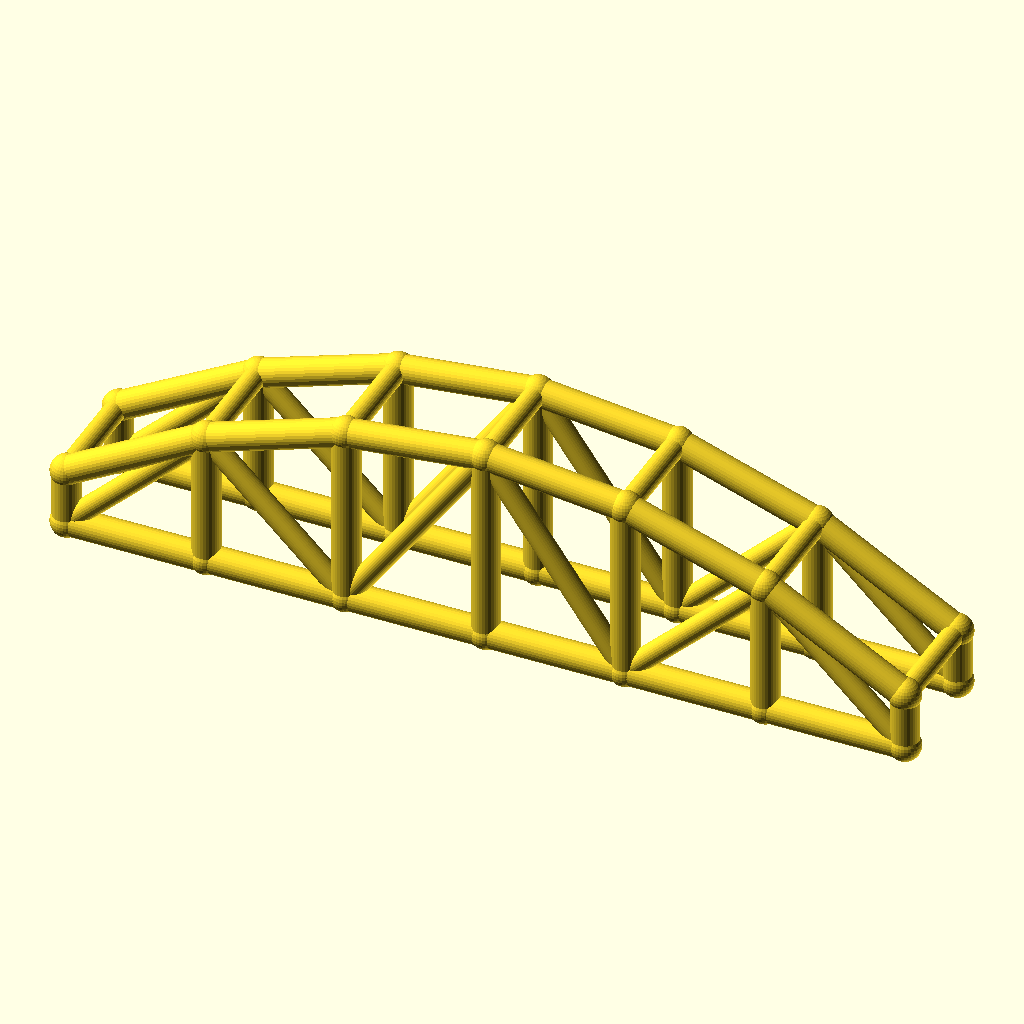
Cell 1 — every parameter at its default value.
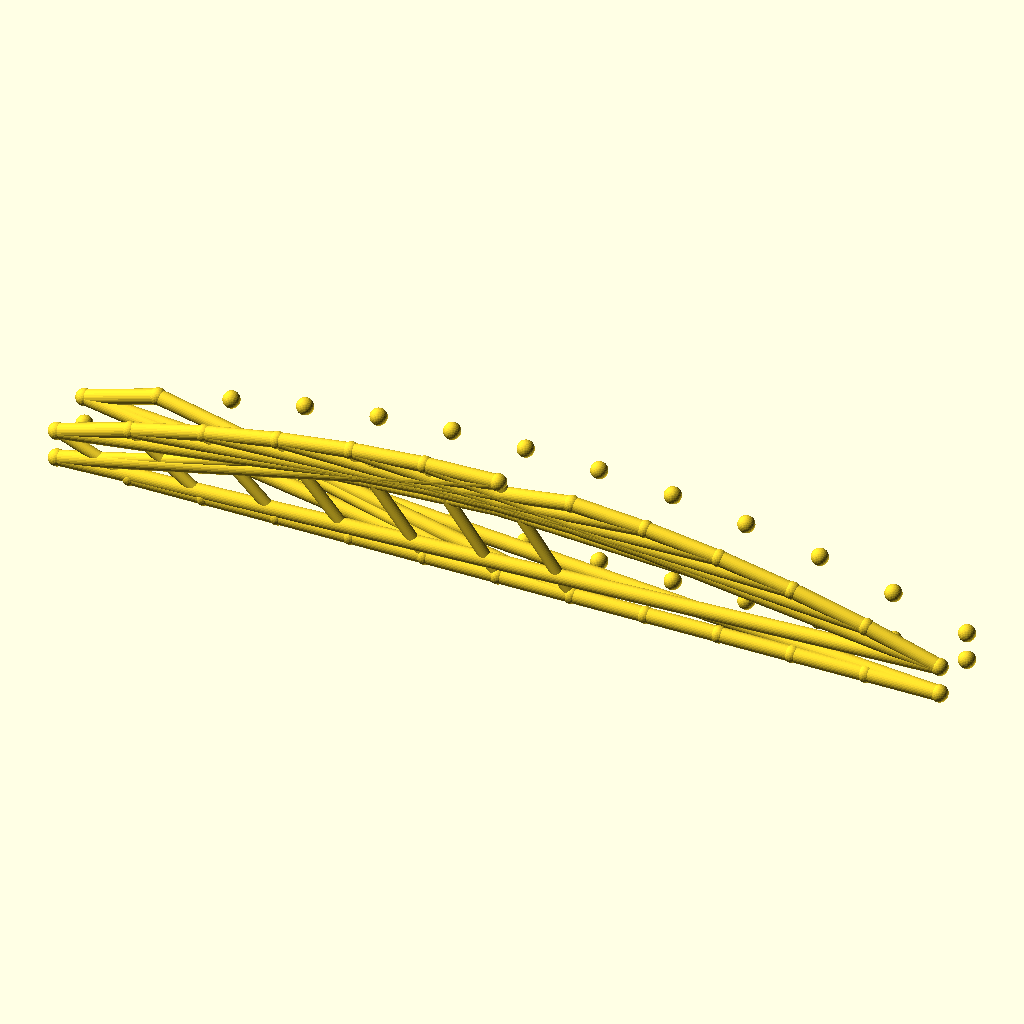
Cell 2: the same model with bays = 12.
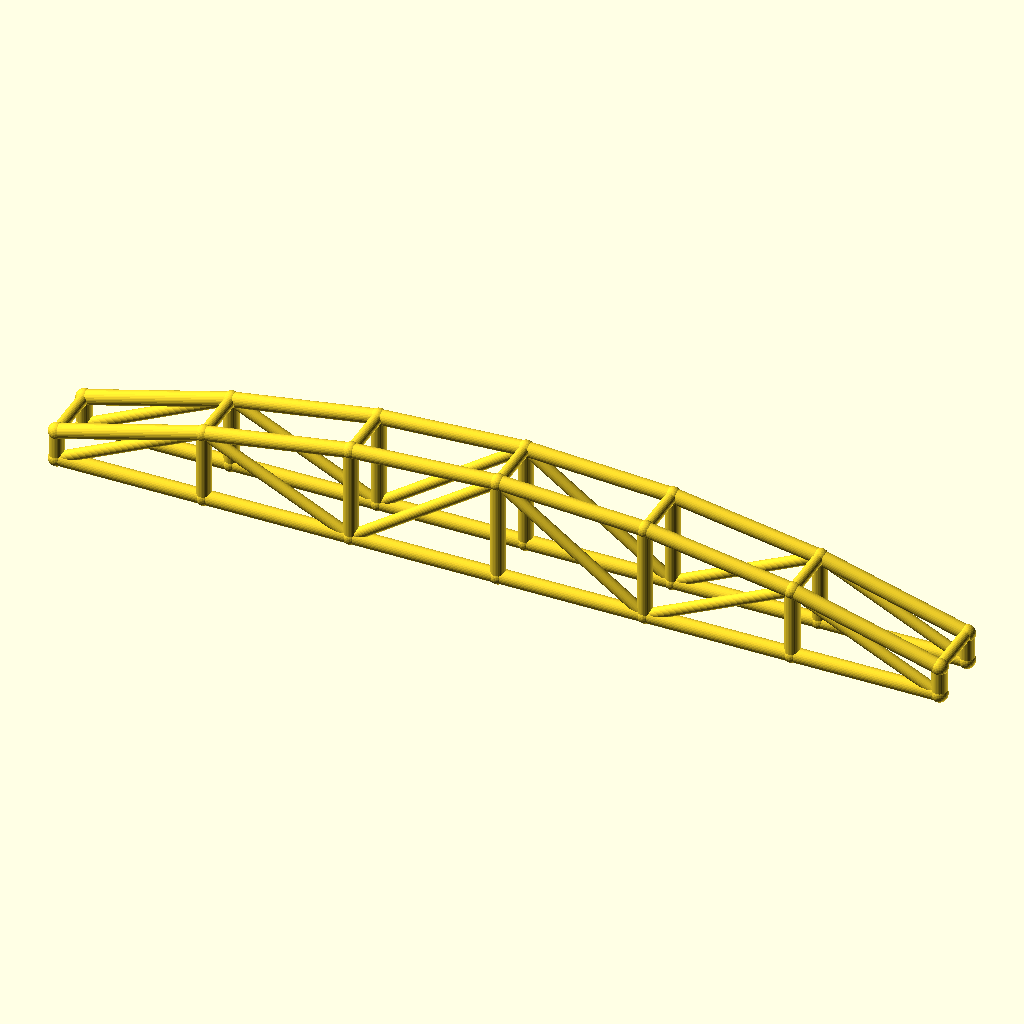
Cell 3: arch_bay = 60 (everything else at default).
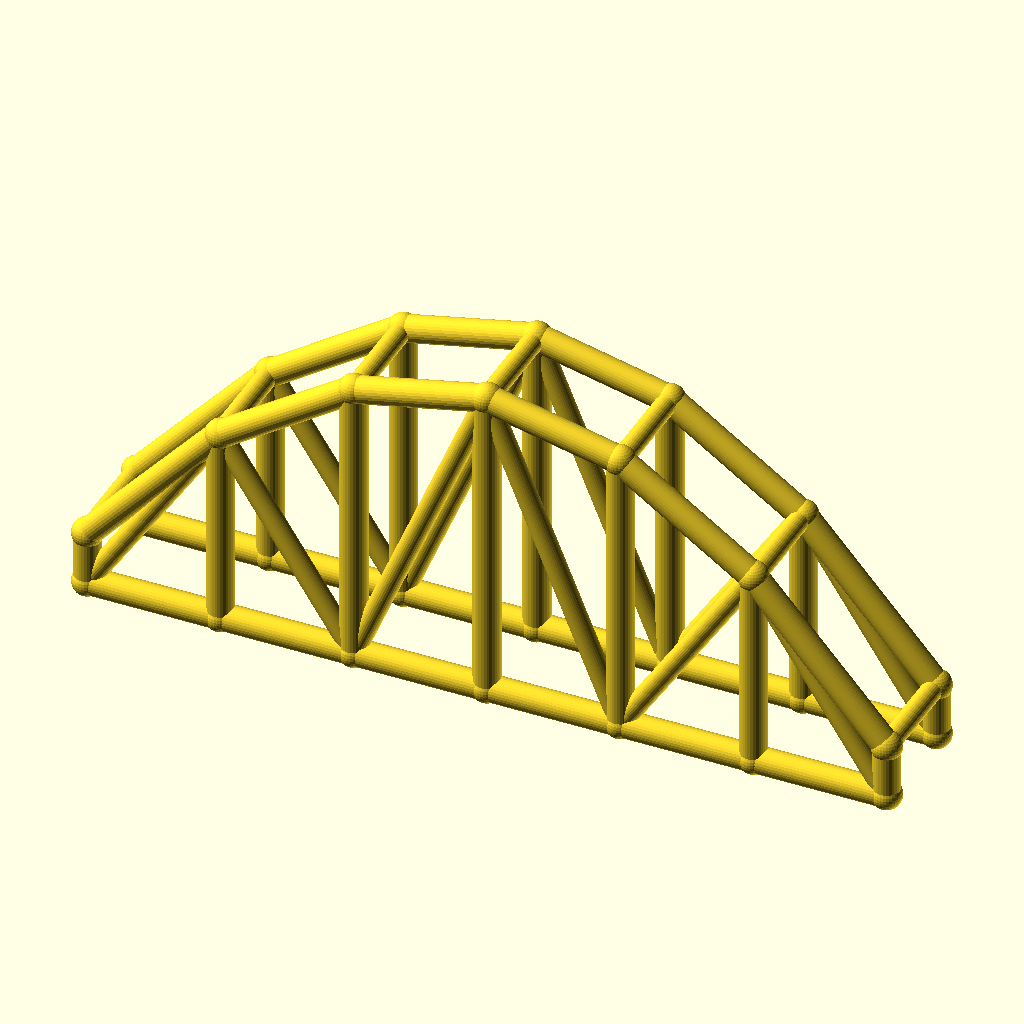
Cell 4: the same model with rise = 60.
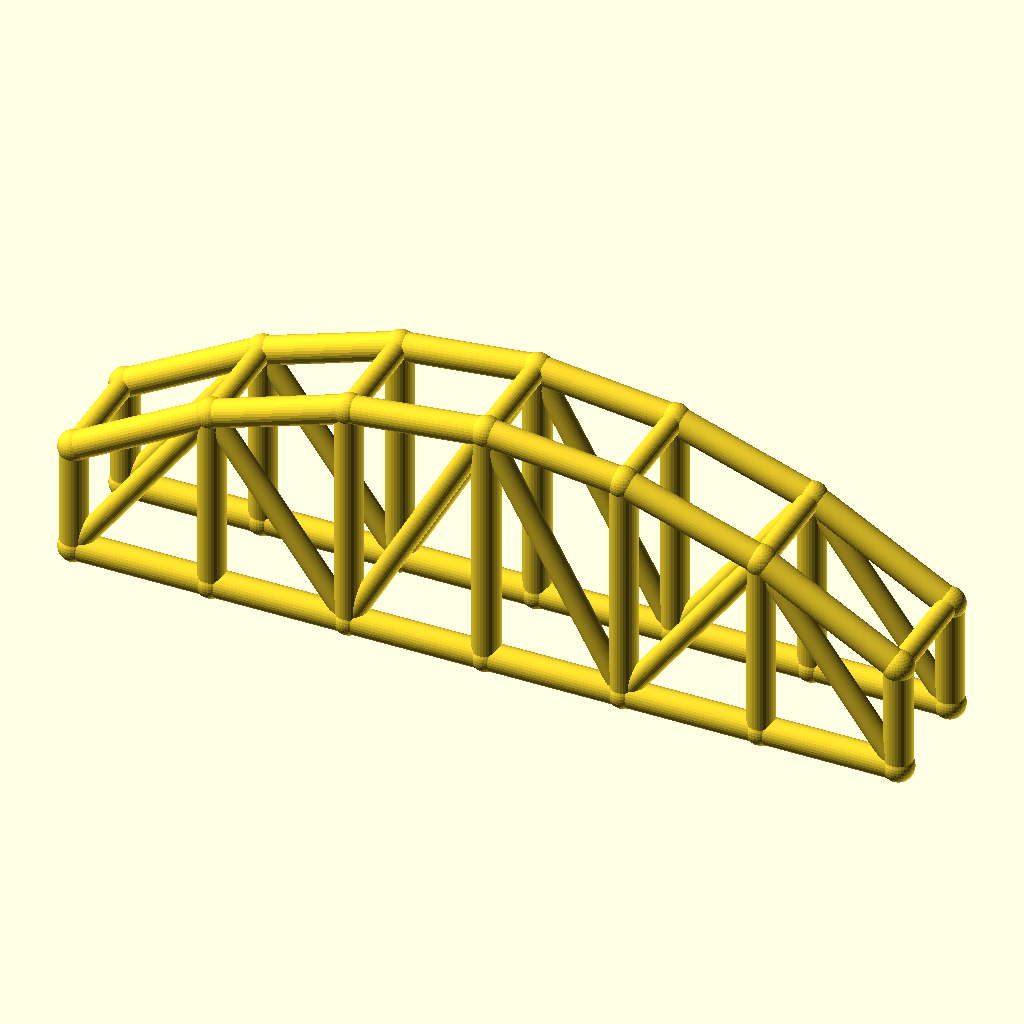
Cell 5: col_h = 24 (everything else at default).
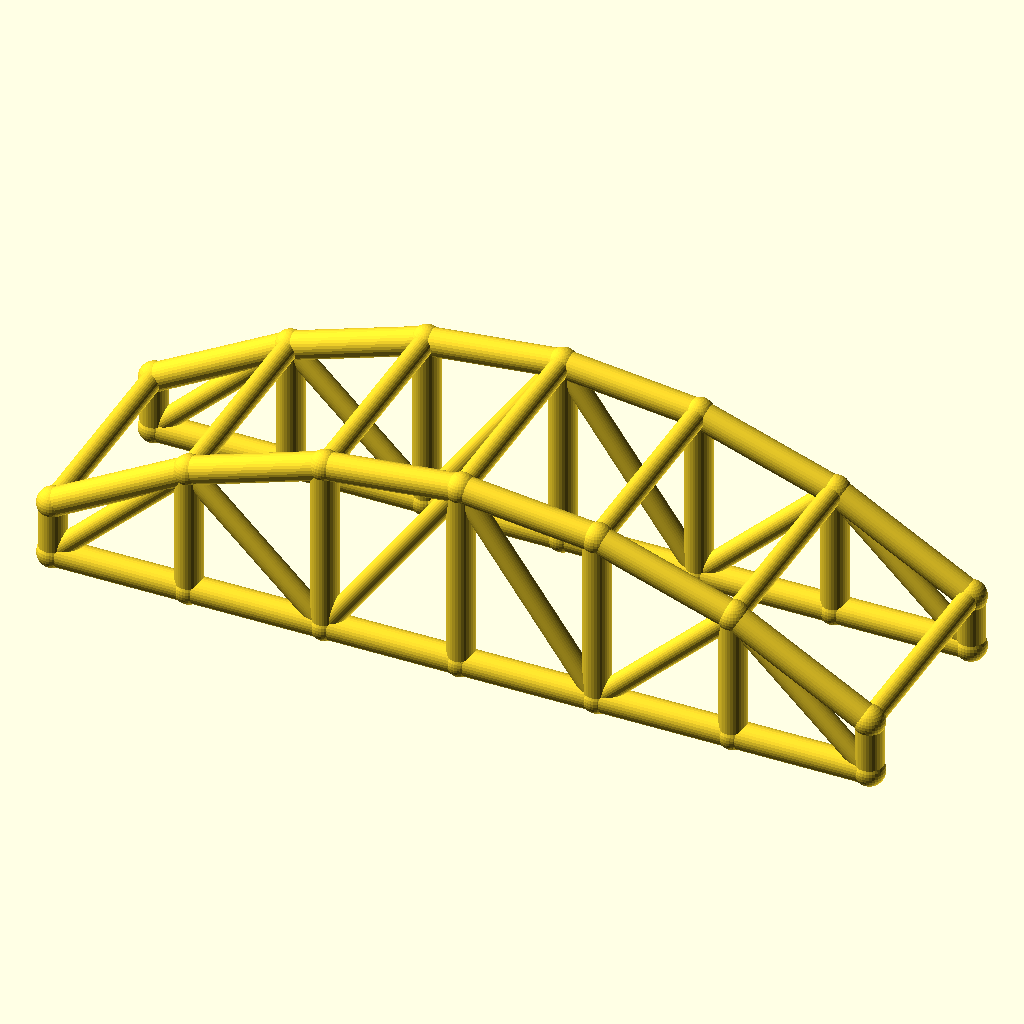
Cell 6: arch_w = 48 (everything else at default).
All cells are drawn from the same view direction (rotation 55°, 0°, 25°, orthographic, colour scheme Cornfield), but the view is re-fitted for each cell, so position and scale can differ between cells as well as the parameter.
Source of the model, optional_data/data/wire3/archtruss/scene_0132.scad:
$fn = 32;

// ----------------------------------------------------------------------
// Arch truss pair: 6 bays of 30 mm, rise 30 mm
// ----------------------------------------------------------------------

// --- parameters (mm) ---
bays = 6;                 // number of arch bays
arch_bay = 30;            // bay length, X
rise = 30;                // arch rise over the tie
col_h = 12;               // end post height
arch_w = 24;              // distance between the two trusses, Y
chord_r = 3;              // chord radius
brace_r = 2.3;            // web and cross brace radius
joint_r = 3.4;            // joint ball radius

bbox_x = bays * arch_bay + 2 * joint_r;  // overall X, joints included
bbox_y = arch_w + 2 * joint_r;  // overall Y, joints included
bbox_z = col_h + rise + 2 * joint_r;  // overall Z, joints included
chord_d = 2 * chord_r;  // chord stock diameter
brace_d = 2 * brace_r;  // web stock diameter
arch_span = bays * arch_bay;  // truss span
crown_z = col_h + rise;  // crown height over the tie
nodes = concat([for (i = [0 : bays]) [i * arch_bay, 0, col_h + 4 * rise * (i / bays) * (1 - i / bays)]], [for (i = [0 : bays]) [i * arch_bay, 0, 0]], [for (i = [0 : bays]) [i * arch_bay, arch_w, col_h + 4 * rise * (i / bays) * (1 - i / bays)]], [for (i = [0 : bays]) [i * arch_bay, arch_w, 0]]);

module member(a, b, r) {
  /* round stock from joint a to joint b, ends buried in the joint balls */
  d = b - a;
  length = norm(d);
  translate(a) rotate([0, acos(d[2] / length), atan2(d[1], d[0])])
    cylinder(h = length, r = r);
}

module joint(p, r) {
  /* ball at the joint centre, fatter than every member meeting there */
  translate(p) sphere(r = r);
}

/* members - each call is one graph edge */
member(nodes[0], nodes[1], chord_r);
member(nodes[7], nodes[8], chord_r);
member(nodes[1], nodes[2], chord_r);
member(nodes[8], nodes[9], chord_r);
member(nodes[2], nodes[3], chord_r);
member(nodes[9], nodes[10], chord_r);
member(nodes[3], nodes[4], chord_r);
member(nodes[10], nodes[11], chord_r);
member(nodes[4], nodes[5], chord_r);
member(nodes[11], nodes[12], chord_r);
member(nodes[5], nodes[6], chord_r);
member(nodes[12], nodes[13], chord_r);
member(nodes[0], nodes[7], chord_r);
member(nodes[1], nodes[8], chord_r);
member(nodes[2], nodes[9], chord_r);
member(nodes[3], nodes[10], chord_r);
member(nodes[4], nodes[11], chord_r);
member(nodes[5], nodes[12], chord_r);
member(nodes[6], nodes[13], chord_r);
member(nodes[7], nodes[1], brace_r);
member(nodes[1], nodes[9], brace_r);
member(nodes[9], nodes[3], brace_r);
member(nodes[3], nodes[11], brace_r);
member(nodes[11], nodes[5], brace_r);
member(nodes[5], nodes[13], brace_r);
member(nodes[14], nodes[15], chord_r);
member(nodes[21], nodes[22], chord_r);
member(nodes[15], nodes[16], chord_r);
member(nodes[22], nodes[23], chord_r);
member(nodes[16], nodes[17], chord_r);
member(nodes[23], nodes[24], chord_r);
member(nodes[17], nodes[18], chord_r);
member(nodes[24], nodes[25], chord_r);
member(nodes[18], nodes[19], chord_r);
member(nodes[25], nodes[26], chord_r);
member(nodes[19], nodes[20], chord_r);
member(nodes[26], nodes[27], chord_r);
member(nodes[14], nodes[21], chord_r);
member(nodes[15], nodes[22], chord_r);
member(nodes[16], nodes[23], chord_r);
member(nodes[17], nodes[24], chord_r);
member(nodes[18], nodes[25], chord_r);
member(nodes[19], nodes[26], chord_r);
member(nodes[20], nodes[27], chord_r);
member(nodes[21], nodes[15], brace_r);
member(nodes[15], nodes[23], brace_r);
member(nodes[23], nodes[17], brace_r);
member(nodes[17], nodes[25], brace_r);
member(nodes[25], nodes[19], brace_r);
member(nodes[19], nodes[27], brace_r);
member(nodes[0], nodes[14], brace_r);
member(nodes[1], nodes[15], brace_r);
member(nodes[2], nodes[16], brace_r);
member(nodes[3], nodes[17], brace_r);
member(nodes[4], nodes[18], brace_r);
member(nodes[5], nodes[19], brace_r);
member(nodes[6], nodes[20], brace_r);

/* joint balls */
for (p = nodes) joint(p, joint_r);
Parameter table extracted from the source (name, type, default, range or options):
bays: number, default 6
arch_bay: number, default 30
rise: number, default 30
col_h: number, default 12
arch_w: number, default 24
chord_r: number, default 3
brace_r: number, default 2.3
joint_r: number, default 3.4
